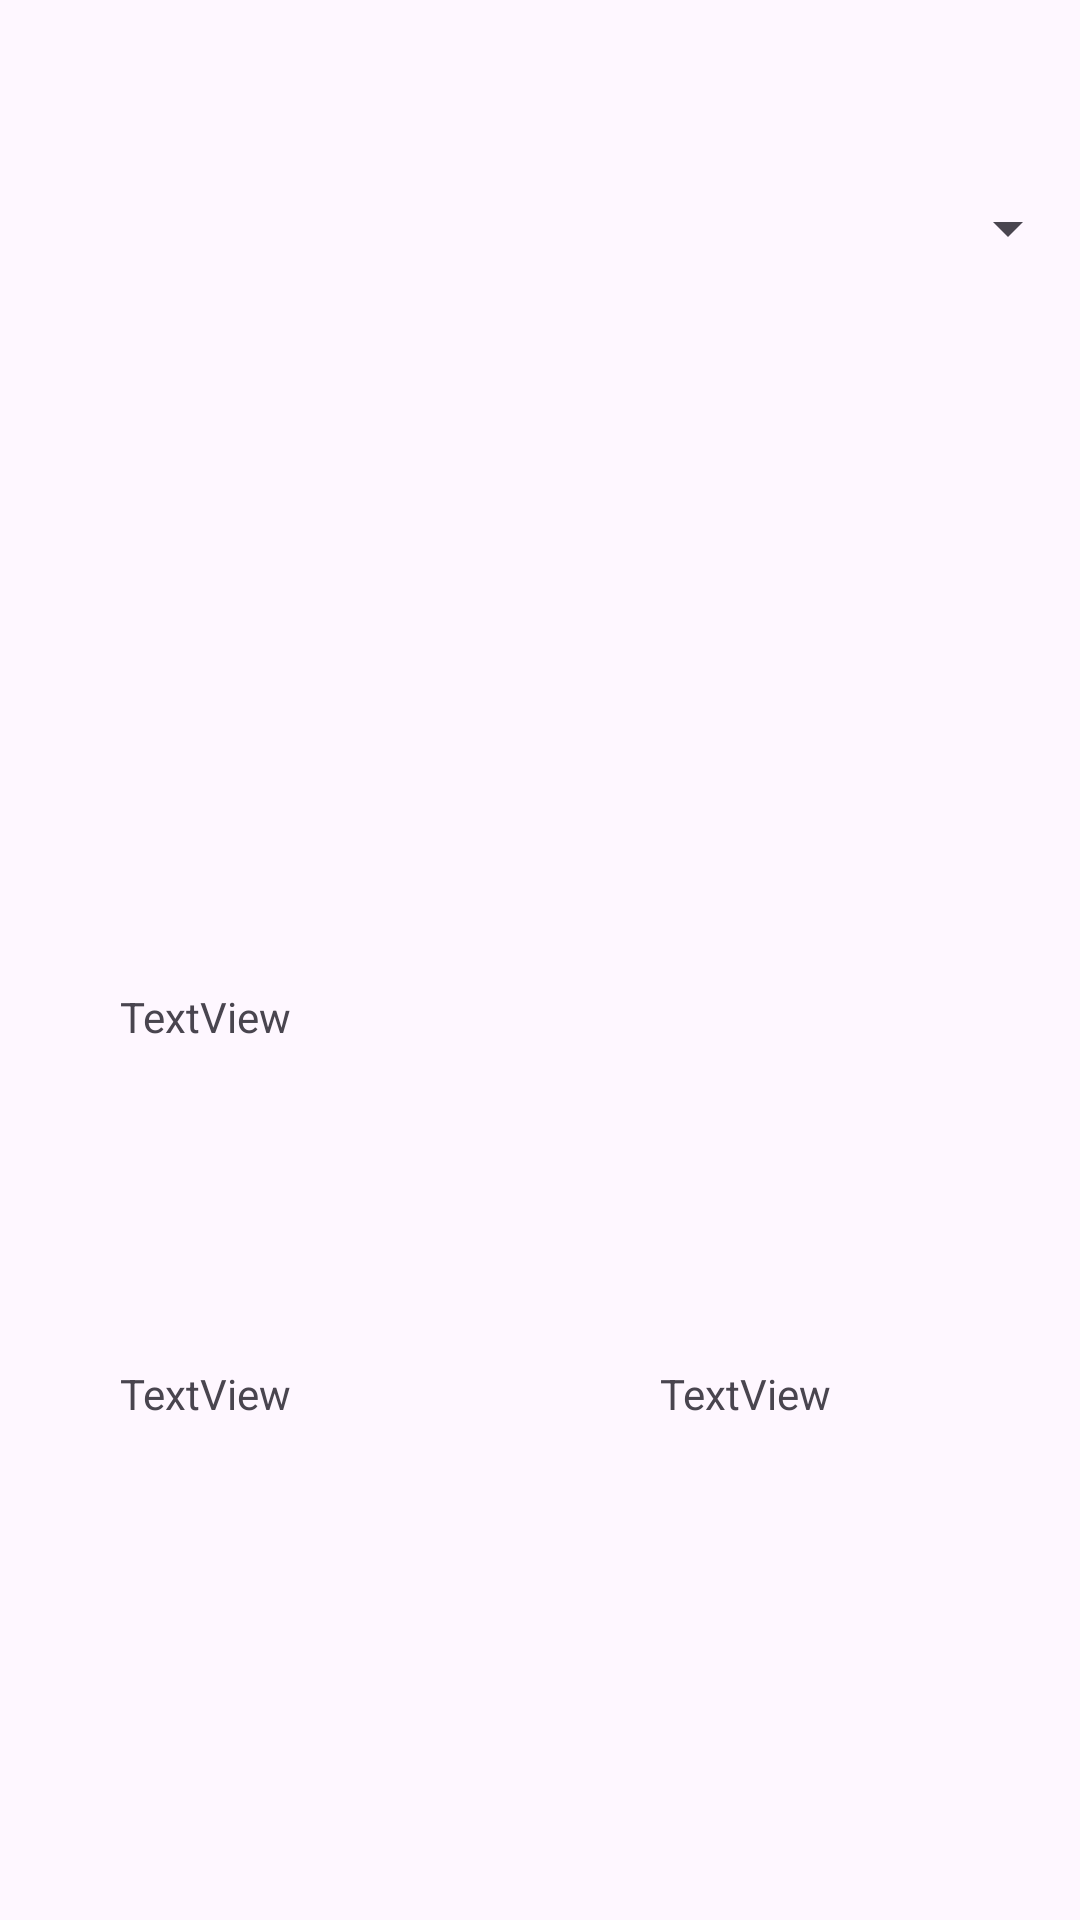

Produce the Android XML layout that renders to this screen, including the resource entries it uses.
<!-- AndroidManifest.xml: application theme Theme.CustomListHw -->
<!-- res/layout/activity_main.xml -->
<?xml version="1.0" encoding="utf-8"?>
<LinearLayout xmlns:android="http://schemas.android.com/apk/res/android"
    xmlns:app="http://schemas.android.com/apk/res-auto"
    xmlns:tools="http://schemas.android.com/tools"
    android:id="@+id/main"
    android:layout_width="match_parent"
    android:layout_height="match_parent"
    android:orientation="vertical"
    tools:context=".MainActivity">

    <Space
        android:layout_width="match_parent"
        android:layout_height="wrap_content" />

    <Spinner
        android:id="@+id/spinner"
        android:layout_width="match_parent"
        android:layout_height="152dp" />

    <Space
        android:layout_width="match_parent"
        android:layout_height="wrap_content"
        android:layout_weight="3" />

    <LinearLayout
        android:layout_width="match_parent"
        android:layout_height="200px"
        android:orientation="horizontal">

        <Space
            android:layout_width="wrap_content"
            android:layout_height="wrap_content"
            android:layout_weight="1" />

        <TextView
            android:id="@+id/country"
            android:layout_width="180px"
            android:layout_height="200px"
            android:layout_weight="1"
            android:text="TextView" />

        <Space
            android:layout_width="wrap_content"
            android:layout_height="wrap_content"
            android:layout_weight="2" />

        <ImageView
            android:id="@+id/flag"
            android:layout_width="180px"
            android:layout_height="200px"
            android:layout_weight="1"
            app:srcCompat="@drawable/ic_launcher_background" />

        <Space
            android:layout_width="wrap_content"
            android:layout_height="wrap_content"
            android:layout_weight="1" />
    </LinearLayout>

    <Space
        android:layout_width="match_parent"
        android:layout_height="wrap_content"
        android:layout_weight="1" />

    <LinearLayout
        android:layout_width="match_parent"
        android:layout_height="200px"
        android:orientation="horizontal">

        <Space
            android:layout_width="wrap_content"
            android:layout_height="wrap_content"
            android:layout_weight="1" />

        <TextView
            android:id="@+id/capitalCity"
            android:layout_width="180px"
            android:layout_height="match_parent"
            android:layout_weight="1"
            android:text="TextView" />

        <Space
            android:layout_width="wrap_content"
            android:layout_height="wrap_content"
            android:layout_weight="2" />

        <TextView
            android:id="@+id/population"
            android:layout_width="180px"
            android:layout_height="match_parent"
            android:layout_weight="1"
            android:text="TextView" />

        <Space
            android:layout_width="wrap_content"
            android:layout_height="wrap_content"
            android:layout_weight="1" />
    </LinearLayout>

    <Space
        android:layout_width="match_parent"
        android:layout_height="wrap_content"
        android:layout_weight="2" />

</LinearLayout>
<!-- resources referenced by this layout -->
<resources>
  <style name="Theme.CustomListHw" parent="Base.Theme.CustomListHw" />
  <style name="Base.Theme.CustomListHw" parent="Theme.Material3.DayNight.NoActionBar">
          
          
      </style>
</resources>
